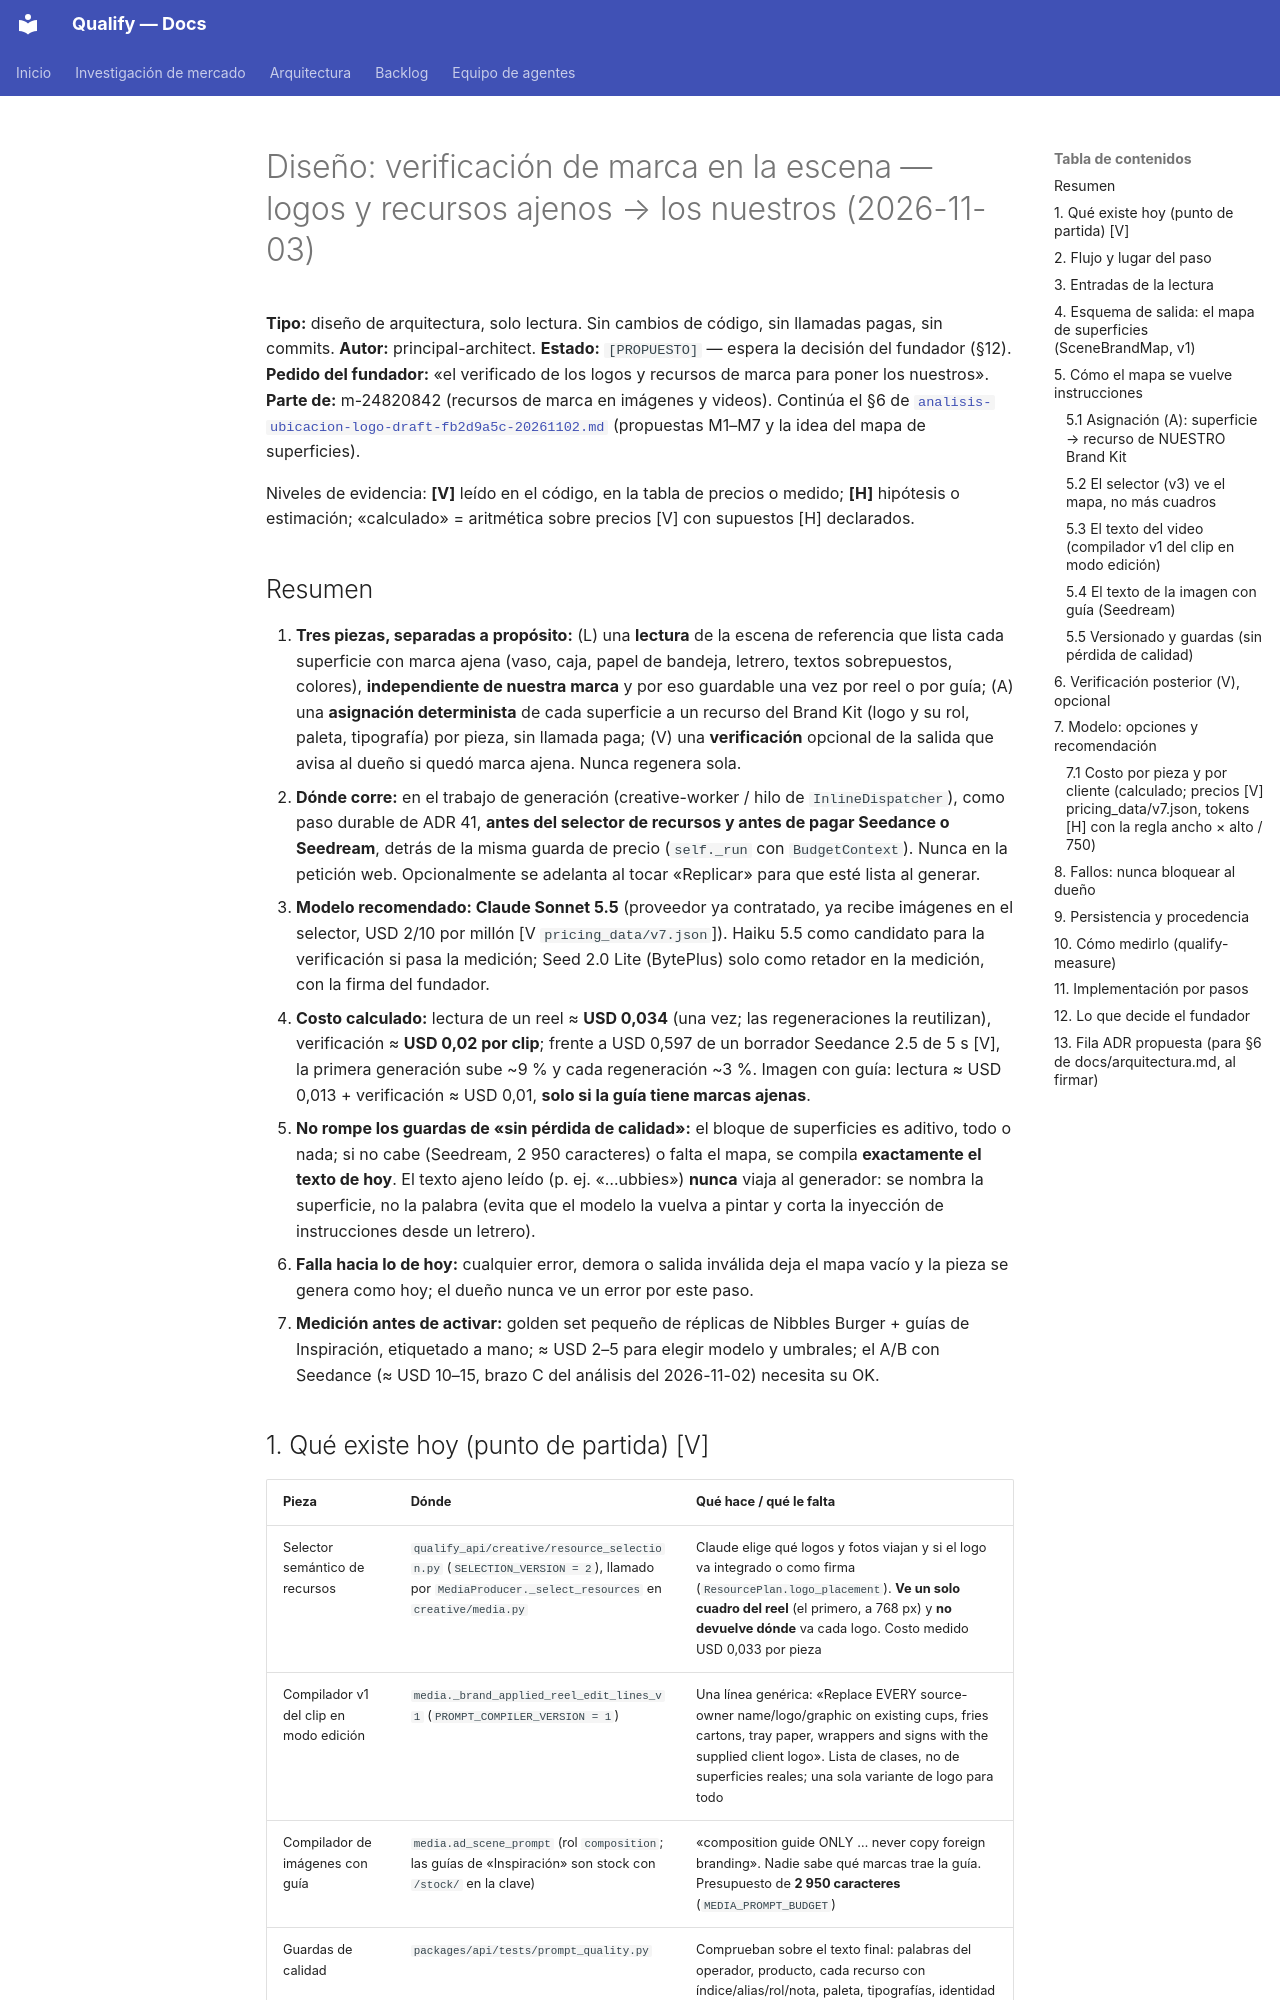

repository: AttitudeFactory/Qualify · page: modelos-generativos/diseno-verificacion-marca-escena-20261103/index.html · generator: mkdocs

# Diseño: verificación de marca en la escena — logos y recursos ajenos → los nuestros (2026-11-03)

**Tipo:** diseño de arquitectura, solo lectura. Sin cambios de código, sin llamadas pagas, sin commits.
**Autor:** principal-architect. **Estado:** `[PROPUESTO]` — espera la decisión del fundador (§12).
**Pedido del fundador:** «el verificado de los logos y recursos de marca para poner los nuestros».
**Parte de:** m-24820842 (recursos de marca en imágenes y videos). Continúa el §6 de
[`analisis-ubicacion-logo-draft-fb2d9a5c-20261102.md`](analisis-ubicacion-logo-draft-fb2d9a5c-20261102.md)
(propuestas M1–M7 y la idea del mapa de superficies).

Niveles de evidencia: **[V]** leído en el código, en la tabla de precios o medido; **[H]** hipótesis o
estimación; «calculado» = aritmética sobre precios [V] con supuestos [H] declarados.

## Resumen

1. **Tres piezas, separadas a propósito:** (L) una **lectura** de la escena de referencia que lista
   cada superficie con marca ajena (vaso, caja, papel de bandeja, letrero, textos sobrepuestos,
   colores), **independiente de nuestra marca** y por eso guardable una vez por reel o por guía;
   (A) una **asignación determinista** de cada superficie a un recurso del Brand Kit (logo y su rol,
   paleta, tipografía) por pieza, sin llamada paga; (V) una **verificación** opcional de la salida
   que avisa al dueño si quedó marca ajena. Nunca regenera sola.
2. **Dónde corre:** en el trabajo de generación (creative-worker / hilo de `InlineDispatcher`),
   como paso durable de ADR 41, **antes del selector de recursos y antes de pagar Seedance o
   Seedream**, detrás de la misma guarda de precio (`self._run` con `BudgetContext`). Nunca en la
   petición web. Opcionalmente se adelanta al tocar «Replicar» para que esté lista al generar.
3. **Modelo recomendado: Claude Sonnet 5.5** (proveedor ya contratado, ya recibe imágenes en el
   selector, USD 2/10 por millón [V `pricing_data/v7.json`]). Haiku 5.5 como candidato para la
   verificación si pasa la medición; Seed 2.0 Lite (BytePlus) solo como retador en la medición, con
   la firma del fundador.
4. **Costo calculado:** lectura de un reel ≈ **USD 0,034** (una vez; las regeneraciones la
   reutilizan), verificación ≈ **USD 0,02 por clip**; frente a USD 0,597 de un borrador Seedance 2.5
   de 5 s [V], la primera generación sube ~9 % y cada regeneración ~3 %. Imagen con guía: lectura
   ≈ USD 0,013 + verificación ≈ USD 0,01, **solo si la guía tiene marcas ajenas**.
5. **No rompe los guardas de «sin pérdida de calidad»:** el bloque de superficies es aditivo,
   todo o nada; si no cabe (Seedream, 2 950 caracteres) o falta el mapa, se compila **exactamente
   el texto de hoy**. El texto ajeno leído (p. ej. «…ubbies») **nunca** viaja al generador: se
   nombra la superficie, no la palabra (evita que el modelo la vuelva a pintar y corta la inyección
   de instrucciones desde un letrero).
6. **Falla hacia lo de hoy:** cualquier error, demora o salida inválida deja el mapa vacío y la
   pieza se genera como hoy; el dueño nunca ve un error por este paso.
7. **Medición antes de activar:** golden set pequeño de réplicas de Nibbles Burger + guías de
   Inspiración, etiquetado a mano; ≈ USD 2–5 para elegir modelo y umbrales; el A/B con Seedance
   (≈ USD 10–15, brazo C del análisis del 2026-11-02) necesita su OK.
